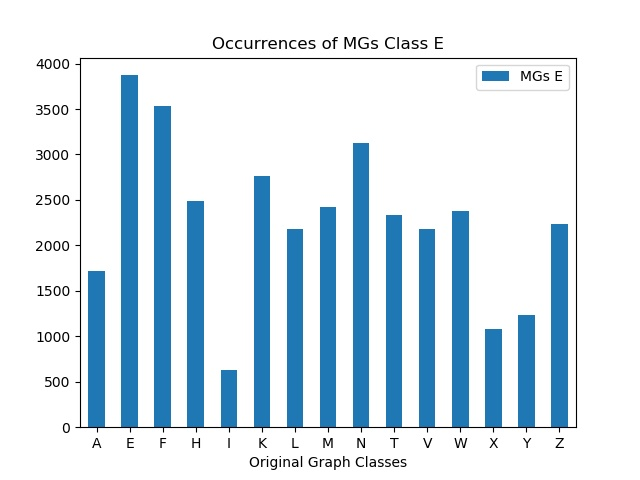

Source data for this figure (header and first rows):
, MGs E
A, 1716
E, 3872
F, 3535
H, 2493
I, 632
K, 2759
L, 2180
M, 2423
N, 3131
T, 2329
V, 2178
W, 2383
X, 1083
Y, 1235
Z, 2238
